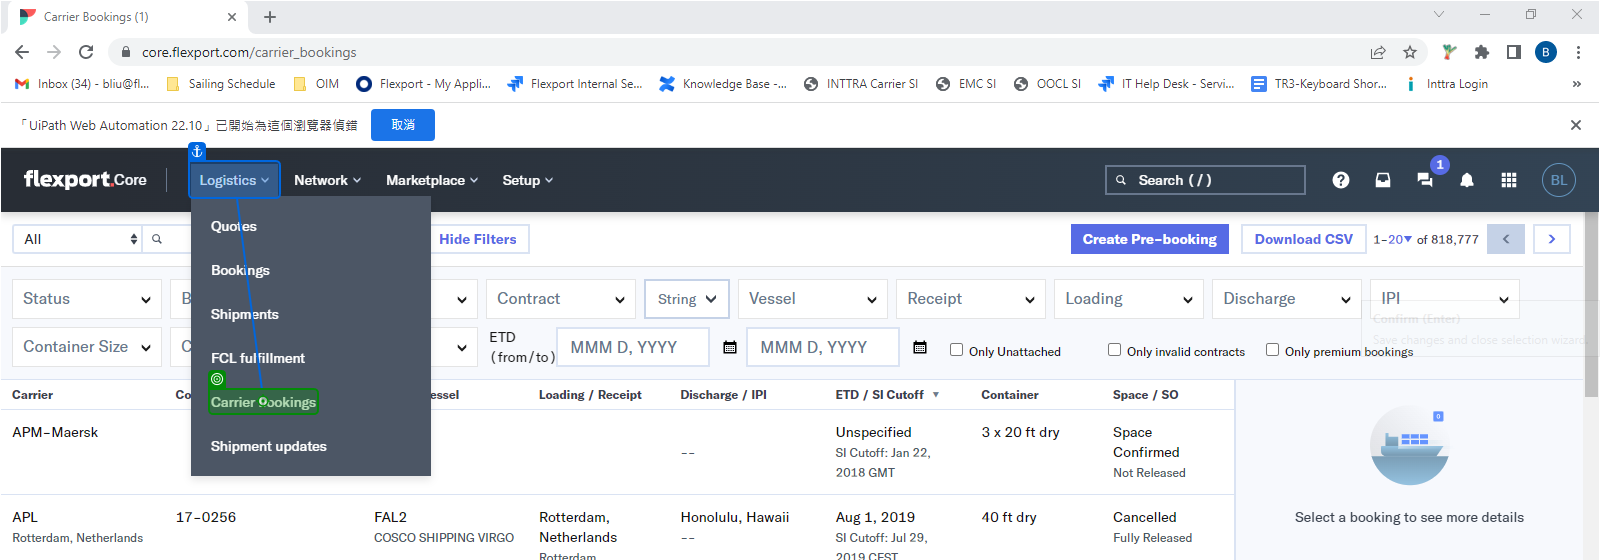
Workflow: Main

Step 1: click on 'Carrier bookings'

Step 2: click on 'Only Unattached' (no picture)

Step 3: type "[Row("FLXCB/SO").ToString]" (no picture)

Step 4: click on 'Search' (no picture)

Step 5: click on 'Pending Carrier' (no picture)

Step 6: select "Cancelled" in 'Attached to Shipment' (no picture)

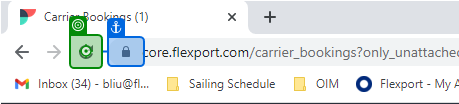
Step 7: click on '重新載入'

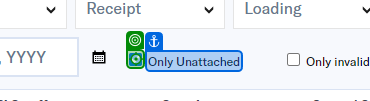
Step 8: click on 'Only Unattached'